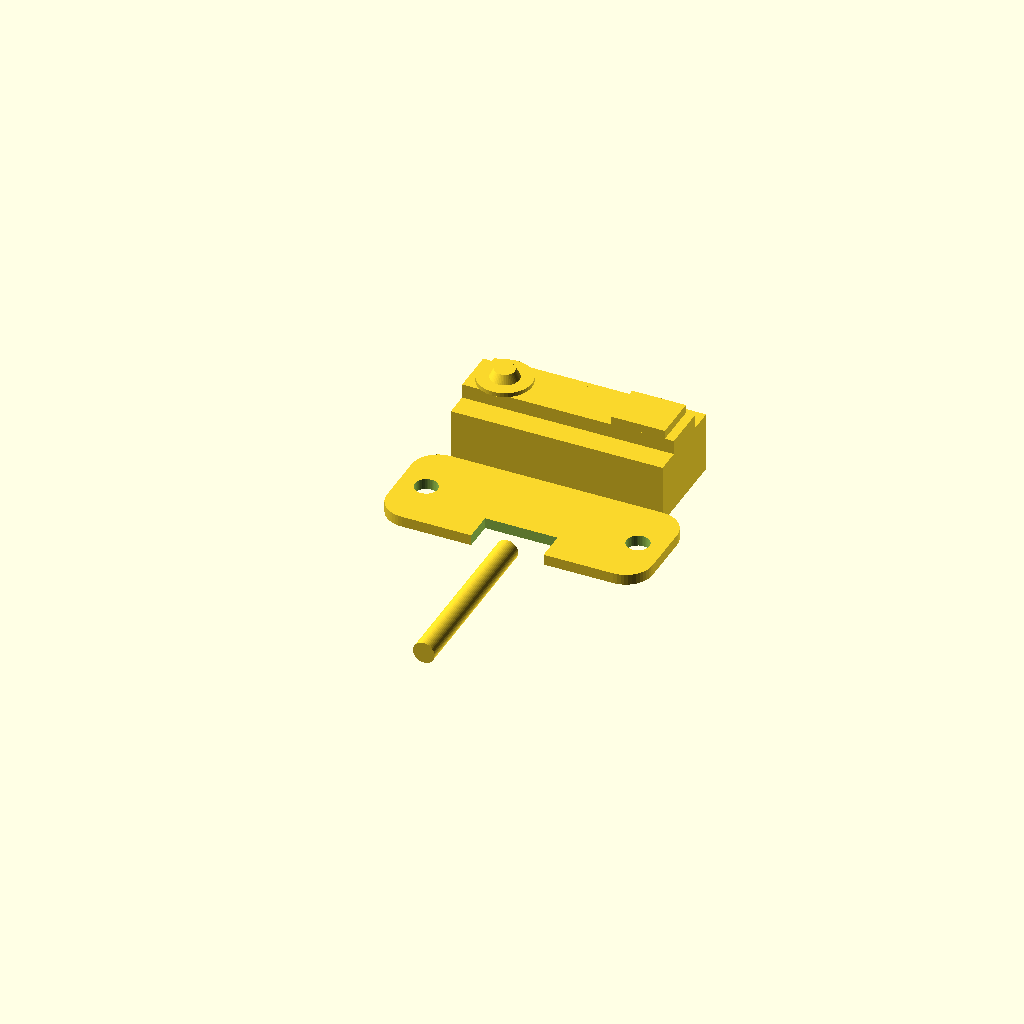
Cell 1 — every parameter at its default value.
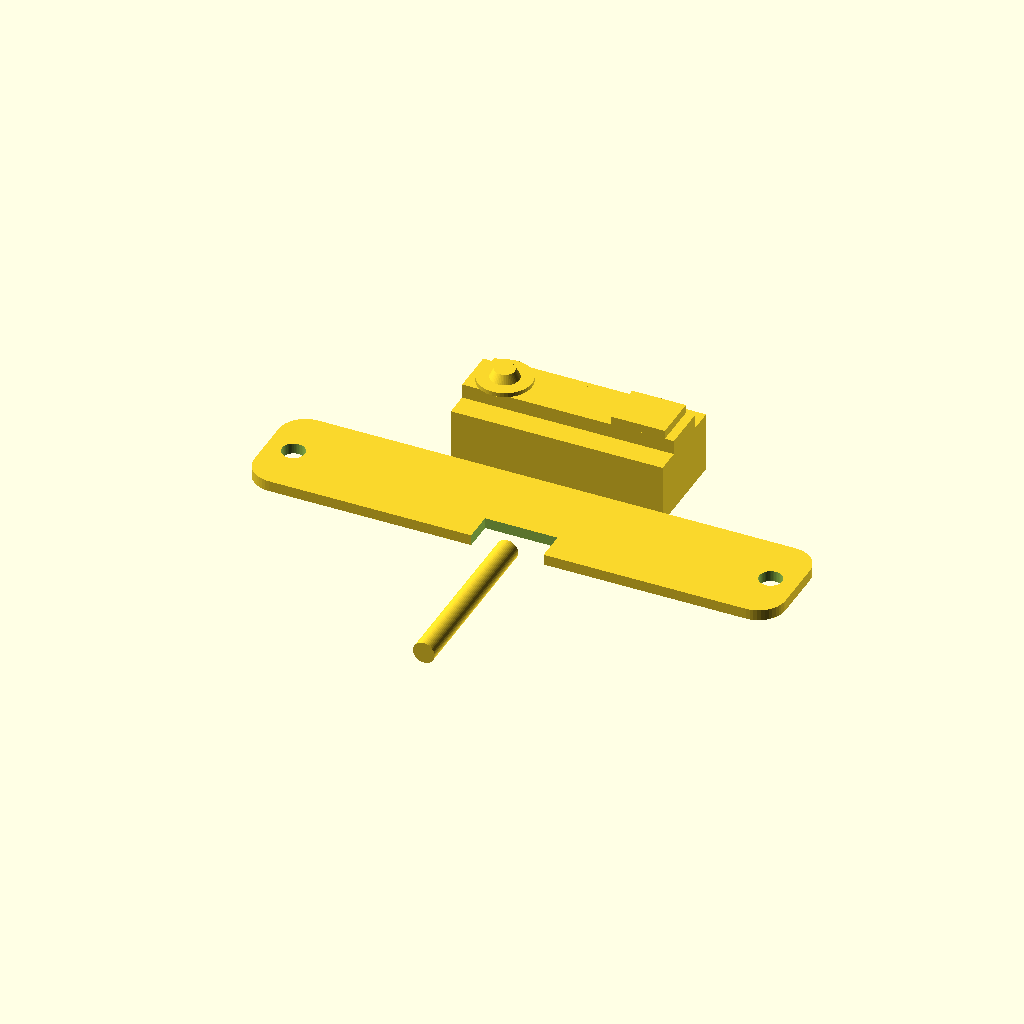
Cell 2: overall_w = 74 (everything else at default).
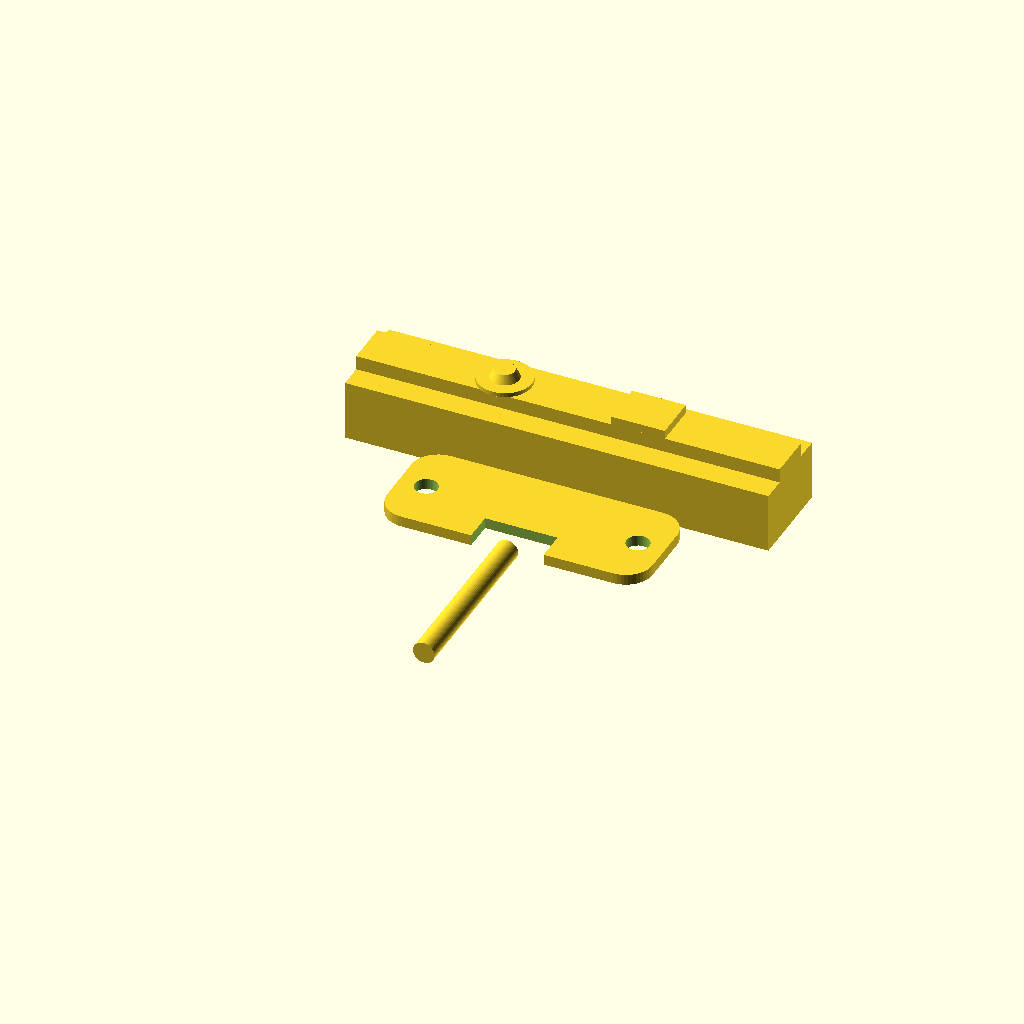
Cell 3: lens_block_w = 59 (everything else at default).
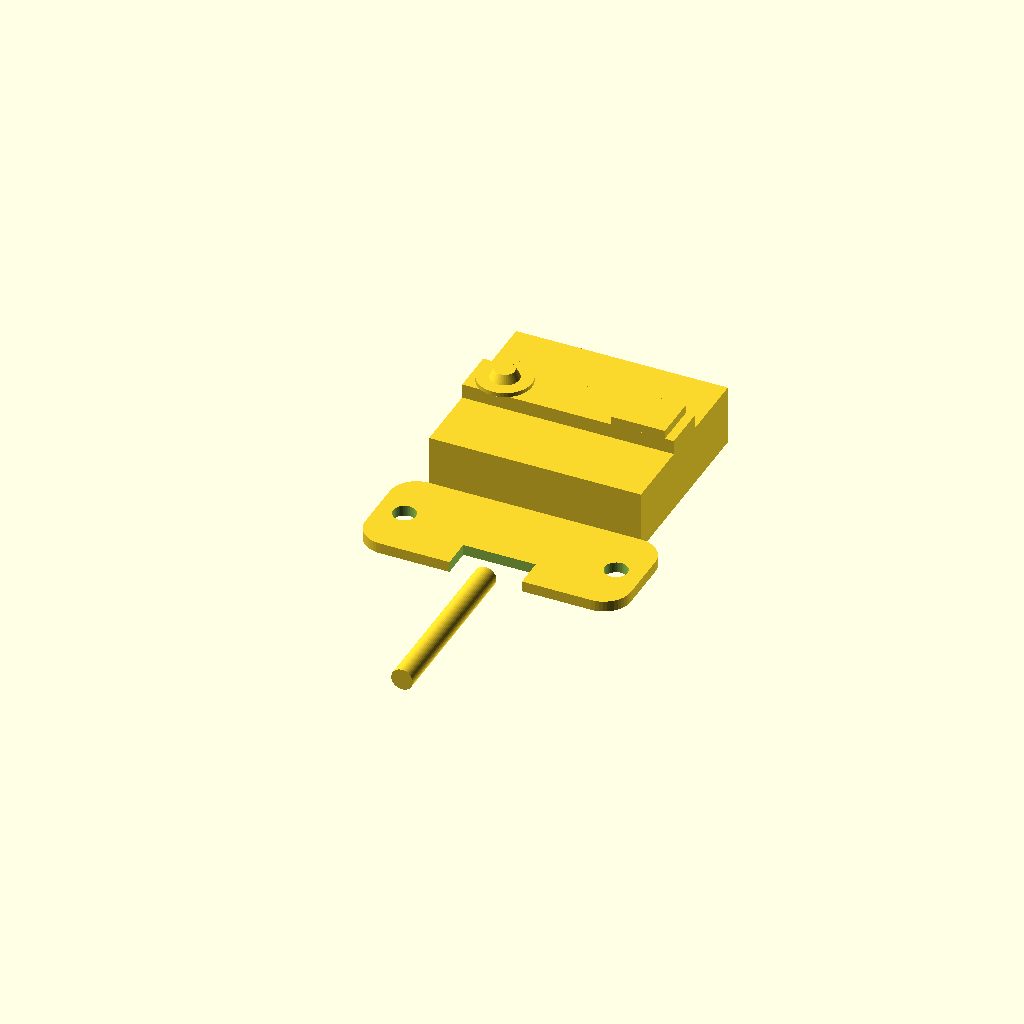
Cell 4: the same model with lens_block_d = 26.
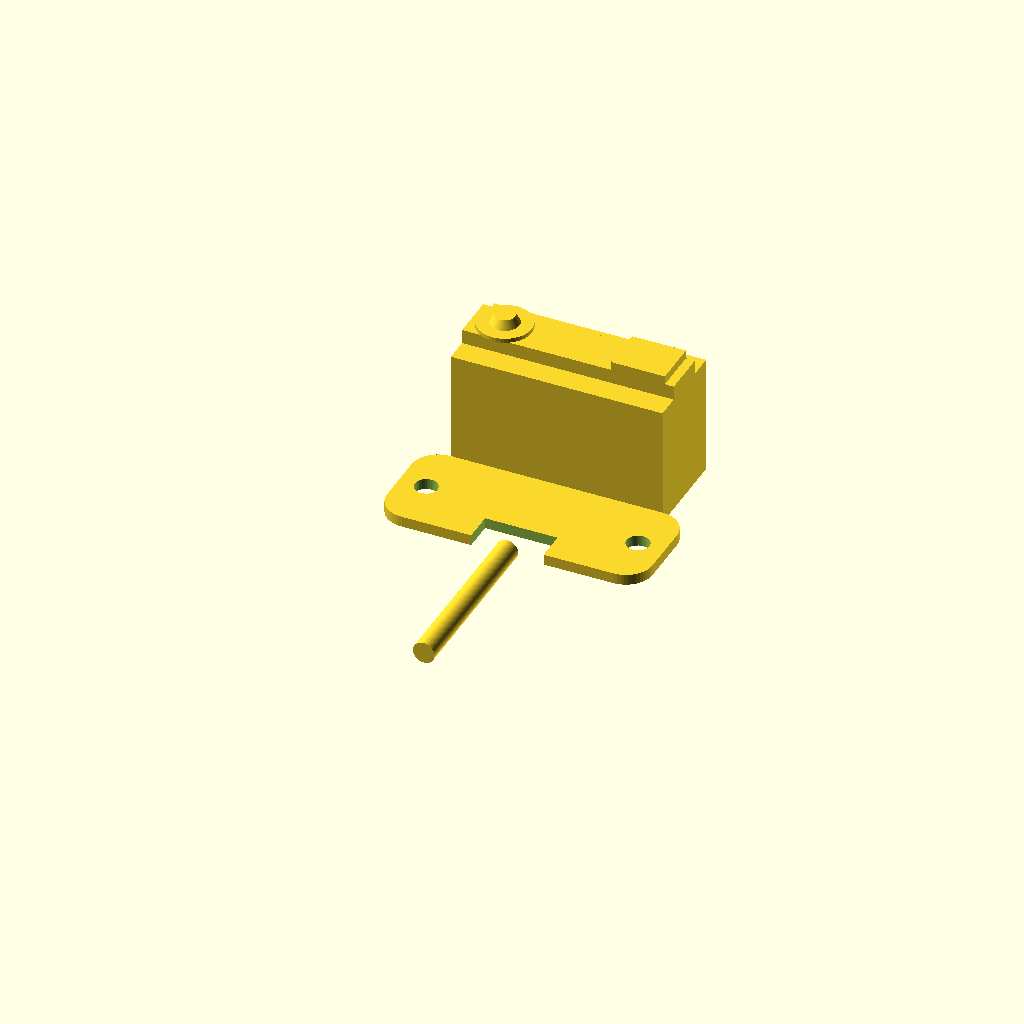
Cell 5: the same model with lens_block_h = 16.8.
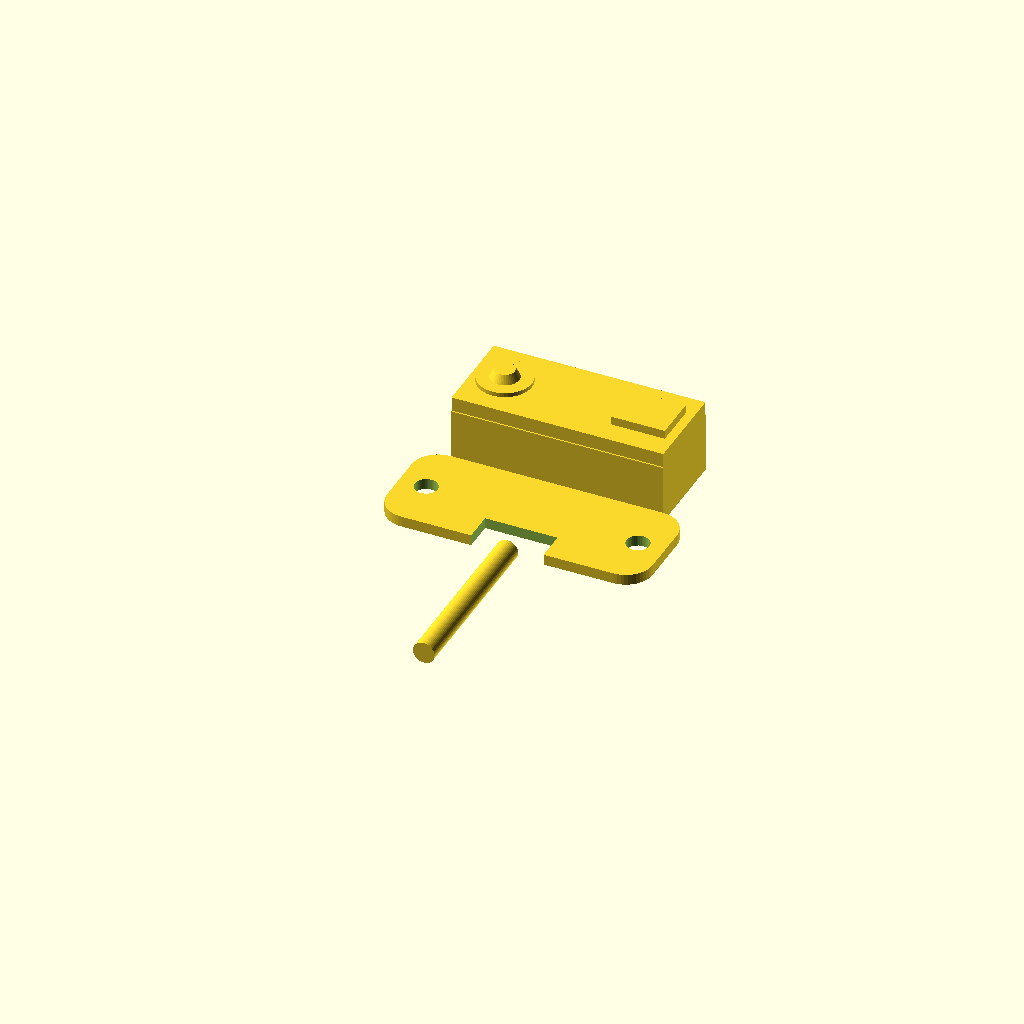
Cell 6: the same model with ridge_d = 12.6.
One fixed orthographic camera (rotation 55°, 0°, 25°; colour scheme Cornfield) for every cell.
Source of the model, results/tier-4-gp2y0a21yk/pdf-page_claude-sonnet-5-bf6fce4963de-2026-09-05T12-00-29-675Z/final.scad:
// ============================================================
// SHARP GP2Y0A21YK0F  距離センサ 外形モデル (近似)
// データシート 2 ページ目 "Outline Dimensions" を基にモデリング
// 単位: mm  /  座標系: 中心が原点, +Z 上方向(レンズ上面), +Y 前方
// 未指定寸法許容差 ±0.3mm (本モデルでは考慮せず概形のみ表現)
// ============================================================

$fn = 48;

// ------- データシート記載値 -------
overall_w      = 37;      // 本体+取付耳 全幅
lens_block_w   = 29.5;    // レンズケース部 幅
ear_w          = (overall_w - lens_block_w) / 2; // 3.75 (取付耳の張り出し)
lens_block_d   = 13;      // レンズケース部 奥行(側面図 13 を奥行に割当)
lens_block_h   = 8.4;     // レンズケース部 高さ(リブ手前まで)

ridge_d        = 6.3;     // 上部レンズ収容リブ 奥行
ridge_h        = 2;       // 上部レンズ収容リブ 高さ

tab_r          = 3.75;    // 取付耳 丸め半径 (R3.75)
hole_d         = 3.2;     // 取付穴 直径 (φ3.2 x2)

emitter_x      = -14.75 + 4.5;    // *4.5  -> -10.25 (発光レンズ中心)
detector_x     = emitter_x + 20;  // *20±0.1 -> 9.75 (受光レンズ中心)

emitter_bezel_r = 3.75;   // 発光レンズ外枠半径 (R3.75)
emitter_lens_r  = 2.0;    // 発光レンズ ドーム半径
detector_w      = 7.5;    // 受光レンズ窓 幅(近似)
detector_d      = 6.3;    // 受光レンズ窓 奥行(リブ幅に合わせる)

bar_extra_d    = 14.75;   // 連結バー 延長長さ(近似)
bar_h          = 1.5;     // 連結バー(薄板)厚み ("2-1.5" のステップ相当)
notch_w        = 10.1;    // ケーブル取り出し切欠き 幅
notch_d        = 4.15;    // ケーブル取り出し切欠き 深さ

cable_r        = 1.5;     // 簡易ケーブル 半径
cable_len      = 25;      // 簡易ケーブル 長さ

// ------- 派生位置 -------
lens_block_y0  = -lens_block_d / 2;            // レンズ部 後端
lens_block_y1  =  lens_block_d / 2;            // レンズ部 前端
bar_y0         = lens_block_y0 - bar_extra_d;  // 連結バー 後端(外側)
bar_y1         = lens_block_y0;                // 連結バー がレンズ部と接する位置
bar_yc         = (bar_y0 + bar_y1) / 2;        // 連結バー 中心Y

// ------- 部品モジュール -------

// 丸端(左右)長方形プレート
module rounded_plate(w, d, r, h) {
    hull() {
        translate([-w/2 + r, -d/2 + r, 0]) cylinder(r = r, h = h);
        translate([ w/2 - r, -d/2 + r, 0]) cylinder(r = r, h = h);
        translate([-w/2 + r,  d/2 - r, 0]) cylinder(r = r, h = h);
        translate([ w/2 - r,  d/2 - r, 0]) cylinder(r = r, h = h);
    }
}

// 連結バー: 取付穴2つ + ケーブル取り出し切欠き
module connecting_bar() {
    difference() {
        translate([0, bar_yc, 0])
            rounded_plate(overall_w, bar_extra_d, tab_r, bar_h);

        // 取付穴 x2 (左右の丸耳内)
        for (sx = [-1, 1]) {
            translate([sx * (overall_w/2 - tab_r), bar_yc, -1])
                cylinder(d = hole_d, h = bar_h + 2);
        }

        // ケーブル取り出し切欠き(後端から内側へ)
        translate([-notch_w/2, bar_y0 - 1, -1])
            cube([notch_w, notch_d + 1, bar_h + 2]);
    }
}

// レンズ部本体ケース + 発光/受光レンズ
module lens_case() {
    union() {
        // 本体ケース(直方体)
        translate([-lens_block_w/2, lens_block_y0, 0])
            cube([lens_block_w, lens_block_d, lens_block_h]);

        // 上部レンズ収容リブ
        translate([-lens_block_w/2, -ridge_d/2, lens_block_h])
            cube([lens_block_w, ridge_d, ridge_h]);

        // 発光側レンズ(円形の窓+ドーム)
        translate([emitter_x, 0, lens_block_h + ridge_h]) {
            cylinder(r = emitter_bezel_r, h = 0.6);
            translate([0, 0, 0.6])
                cylinder(r1 = emitter_lens_r, r2 = emitter_lens_r * 0.7, h = 1.2);
        }

        // 受光側レンズ(矩形の窓)
        translate([detector_x - detector_w/2, -detector_d/2, lens_block_h + ridge_h])
            cube([detector_w, detector_d, 1.2]);
    }
}

// 簡易ケーブル(丸棒表現)
module cable() {
    translate([0, bar_y0, bar_h/2])
        rotate([90, 0, 0])
            cylinder(r = cable_r, h = cable_len);
}

// ------- 全体組み立て -------
module sensor() {
    union() {
        lens_case();
        connecting_bar();
        cable();
    }
}

sensor();
Customizer parameters (derived from the source; name, type, default, range or options):
overall_w: number, default 37
lens_block_w: number, default 29.5
lens_block_d: number, default 13
lens_block_h: number, default 8.4
ridge_d: number, default 6.3
ridge_h: number, default 2
tab_r: number, default 3.75
hole_d: number, default 3.2
emitter_bezel_r: number, default 3.75
emitter_lens_r: number, default 2
detector_w: number, default 7.5
detector_d: number, default 6.3
bar_extra_d: number, default 14.75
bar_h: number, default 1.5
notch_w: number, default 10.1
notch_d: number, default 4.15
cable_r: number, default 1.5
cable_len: number, default 25
